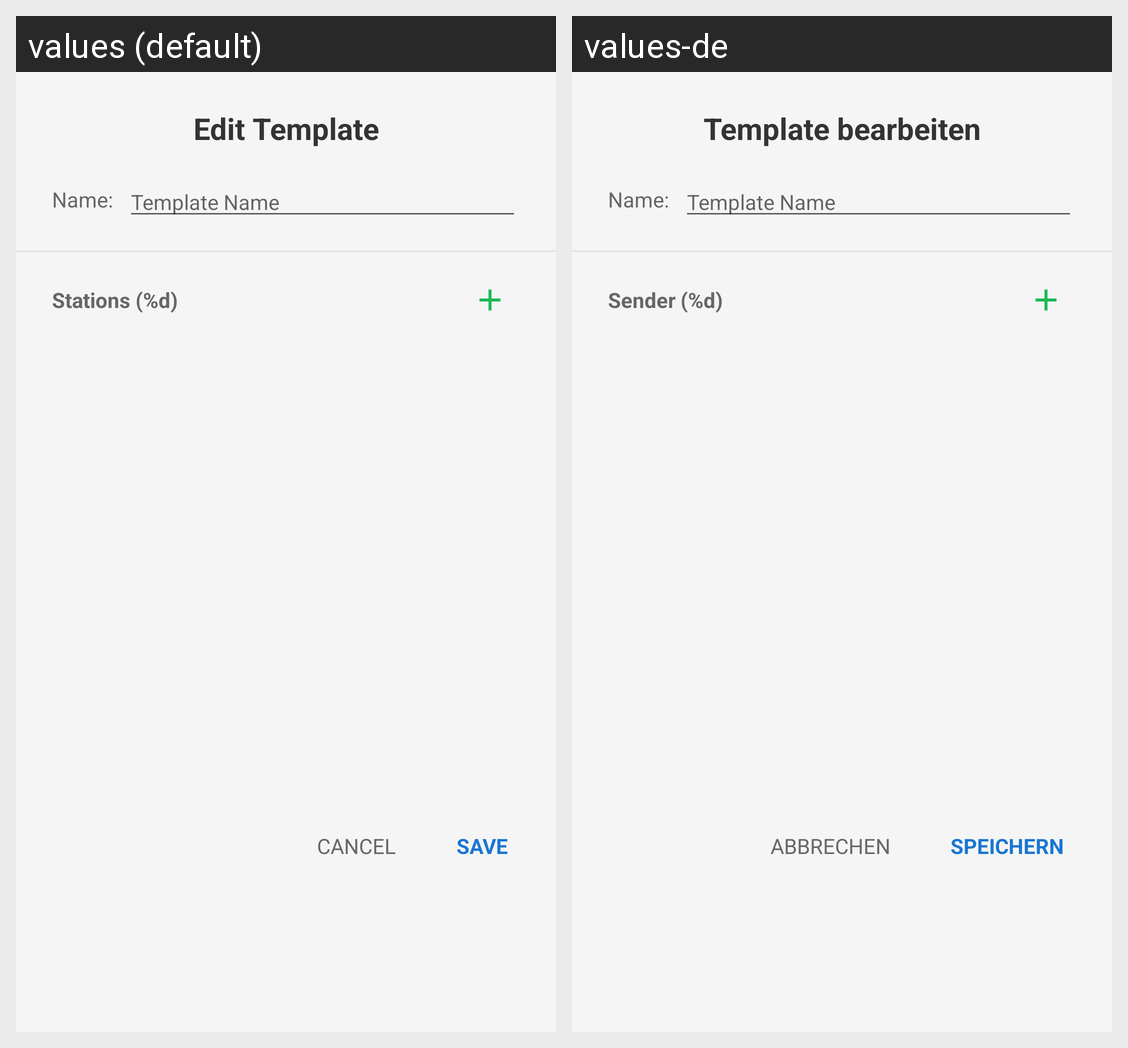

Translations of the strings shown on this Android screen, per locale in the grid:
Android screen res/layout/dialog_template_editor.xml rendered under 2 locales, left to right: values (default), values-de. Device: Nexus 5 (rendered at 1080×1920; each locale shown at half size, 540×960, under a caption strip naming it); theme Theme.FytFM.
Strings drawn on this screen, with the default value and each locale's value (text and hints the layout hard-codes, and strings that could not be matched under every locale, appear in the picture but are not listed):

edit_template
  values: Edit Template
  values-de: Template bearbeiten

name_label
  values: Name:
  values-de: Name:

template_name_hint
  values: Template Name
  values-de: Template Name

stations_count
  values: Stations (%d)
  values-de: Sender (%d)

cancel
  values: Cancel
  values-de: Abbrechen

save
  values: Save
  values-de: Speichern
